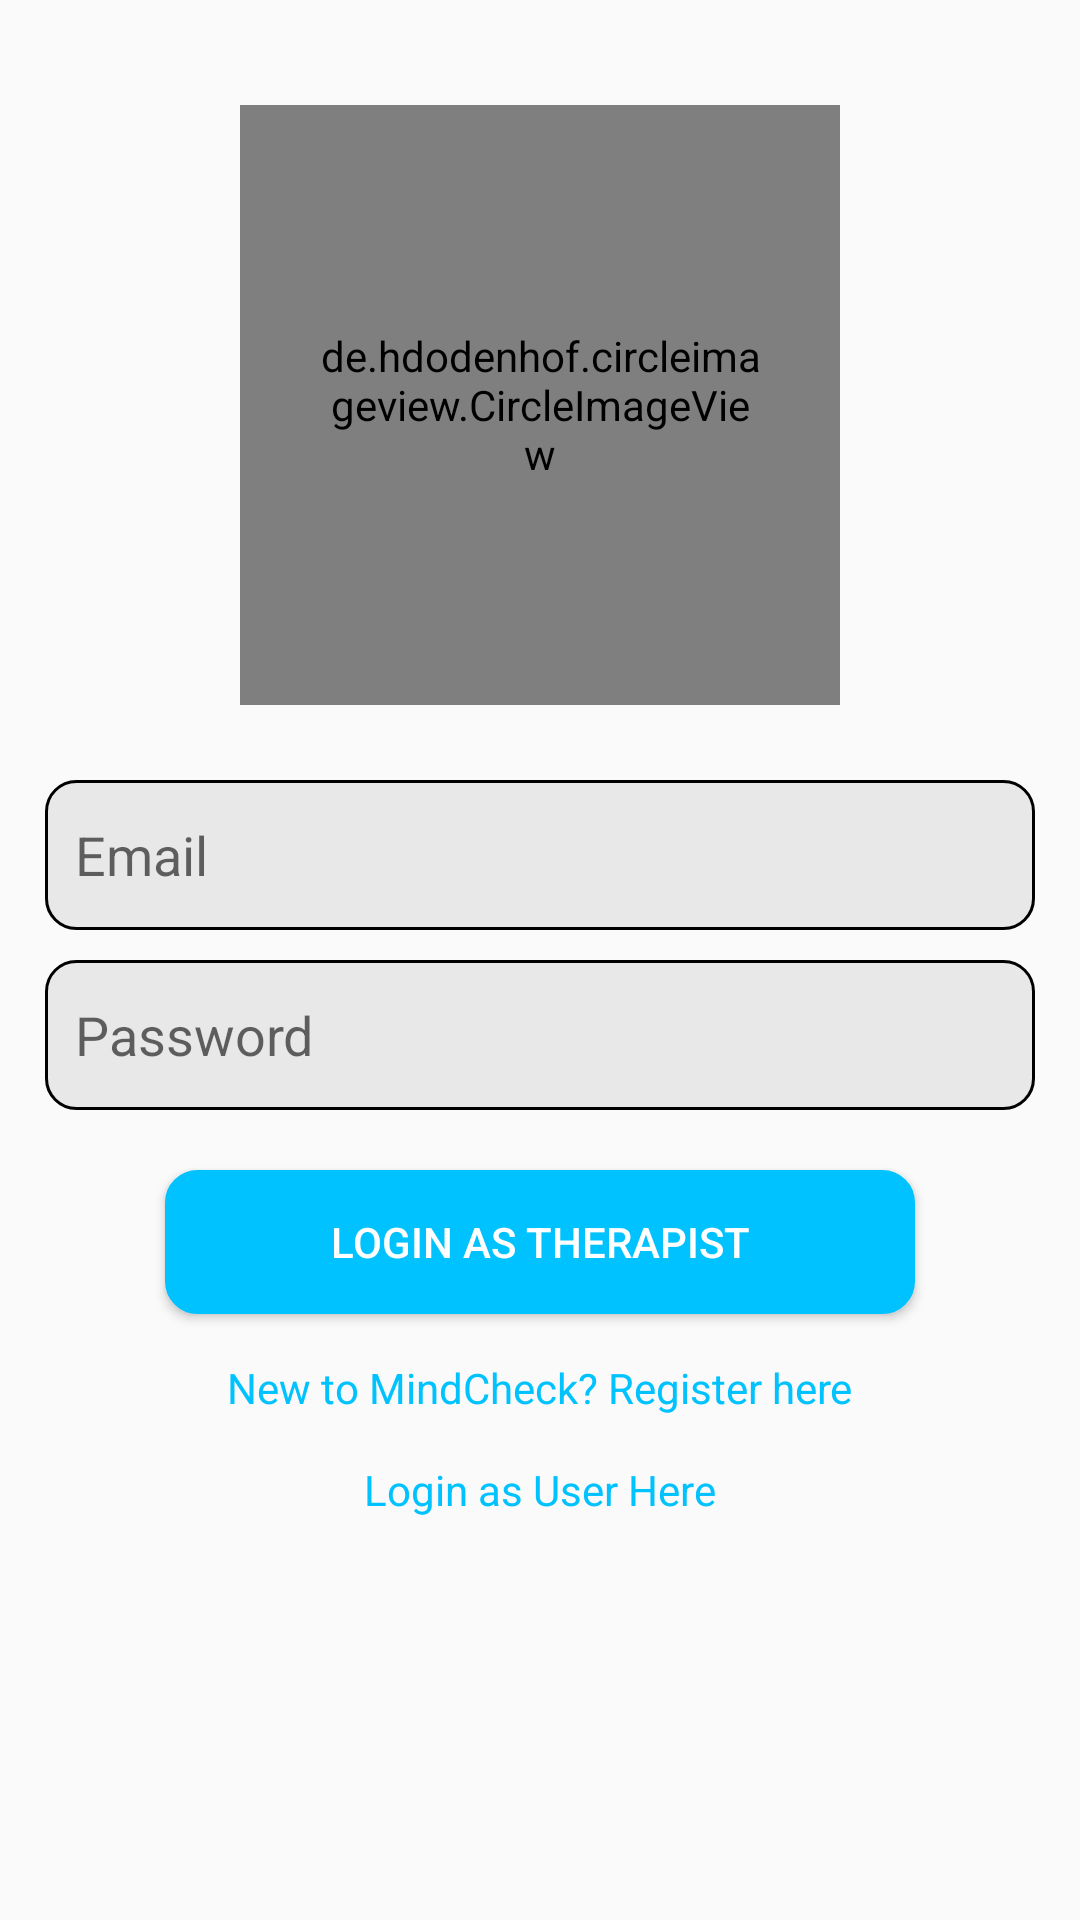

Android layout source for this screen:
<!-- AndroidManifest.xml: activity theme Theme.AppCompat.Light -->
<!-- res/layout/activity_therapist_login.xml -->
<?xml version="1.0" encoding="utf-8"?>
<LinearLayout xmlns:android="http://schemas.android.com/apk/res/android"
    xmlns:app="http://schemas.android.com/apk/res-auto"
    xmlns:tools="http://schemas.android.com/tools"
    android:layout_width="match_parent"
    android:layout_height="match_parent"
    android:orientation="vertical"
    android:padding="15dp"
    tools:context=".ui.theme.TherapistLoginActivity">

    <de.hdodenhof.circleimageview.CircleImageView
        android:layout_width="200dp"
        android:layout_height="200dp"
        android:layout_marginVertical="20dp"
        android:layout_gravity="center"
        android:src="@drawable/mindchecklogo"
        app:civ_border_color="#4DE0EE"
        app:civ_border_width="2dp"
        android:background="@drawable/circle_background"
        android:padding="25dp"/>

    <EditText
        android:layout_width="match_parent"
        android:layout_height="50dp"
        android:background="@drawable/edit_text_background"
        android:hint="Email"
        android:padding="10dp"
        android:layout_marginVertical="5dp"
        android:id="@+id/therapistEmail" />
    <EditText
        android:layout_width="match_parent"
        android:layout_height="50dp"
        android:background="@drawable/edit_text_background"
        android:hint="Password"
        android:padding="10dp"
        android:layout_marginVertical="5dp"
        android:id="@+id/therapistPassword" />

    <Button
        android:layout_width="250dp"
        android:layout_height="wrap_content"
        android:background="@drawable/button_background"
        android:backgroundTint="@color/primary_blue"
        android:layout_marginTop="15dp"
        android:text="LOGIN AS THERAPIST"
        android:textColor="@color/white"
        android:padding="10dp"
        android:layout_gravity="center"
        android:id="@+id/therapistLogin"/>

    <TextView
        android:layout_width="wrap_content"
        android:layout_height="wrap_content"
        android:text="New to MindCheck? Register here"
        android:layout_marginTop="15dp"
        android:id="@+id/register_therapist"
        android:textSize="@dimen/font_x_large"
        android:textColor="@color/primary_blue"
        android:layout_gravity="center"/>

    <TextView
        android:layout_width="wrap_content"
        android:layout_height="wrap_content"
        android:text="Login as User Here"
        android:layout_marginTop="15dp"
        android:id="@+id/loginUser"
        android:textSize="@dimen/font_x_large"
        android:textColor="@color/primary_blue"
        android:layout_gravity="center"/>


</LinearLayout>
<!-- resources referenced by this layout -->
<resources>
  <color name="primary_blue">#00C2FF</color>
  <color name="white">#FFFFFFFF</color>
  <!-- drawable button_background (drawable) -->
  <?xml version="1.0" encoding="utf-8"?>
  <shape xmlns:android="http://schemas.android.com/apk/res/android"
      android:shape="rectangle">
      <corners android:radius="10dp" />
      <solid android:color="#FFFFFF" />
      <stroke android:width="1.5dp"
          android:color="@color/black"/>
  
  </shape>
  <!-- drawable circle_background (drawable) -->
  <?xml version="1.0" encoding="utf-8"?>
  <shape xmlns:android="http://schemas.android.com/apk/res/android">
      <solid android:color = "#4DE0EE"/>
      <corners android:radius="100dp" />
  
  </shape>
  <!-- drawable edit_text_background (drawable) -->
  <?xml version="1.0" encoding="utf-8"?>
  <shape xmlns:android="http://schemas.android.com/apk/res/android"
      android:shape="rectangle">
      <corners android:radius="10dp" />
      <solid android:color="#E8E8E8" />
      <stroke android:width="1dp" />
  
  </shape>
  <color name="black">#FF000000</color>
</resources>
